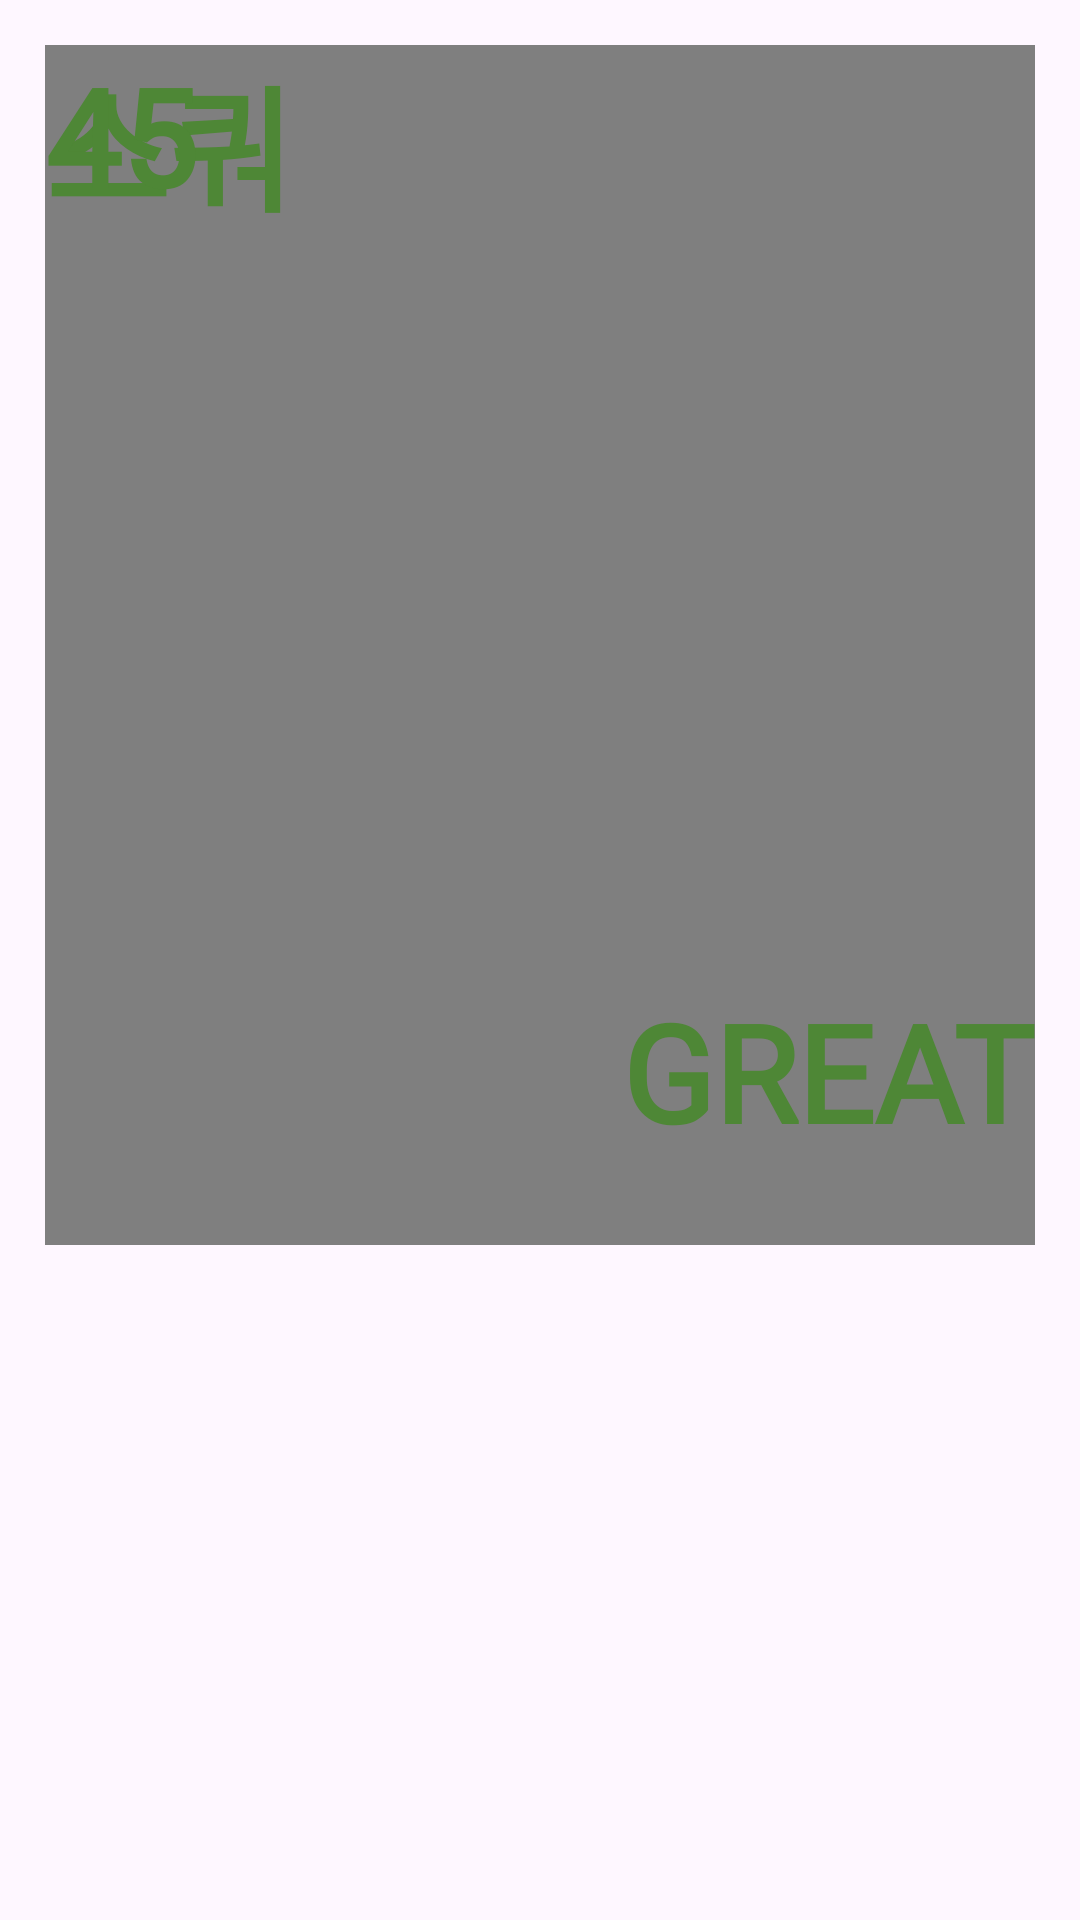

Android layout source for this screen:
<!-- AndroidManifest.xml: application theme Theme.Shannti -->
<!-- res/layout/posedetection.xml -->
<?xml version="1.0" encoding="utf-8"?>
<androidx.constraintlayout.widget.ConstraintLayout
    xmlns:android="http://schemas.android.com/apk/res/android"
    xmlns:app="http://schemas.android.com/apk/res-auto"
    xmlns:tools="http://schemas.android.com/tools"
    android:layout_width="match_parent"
    android:layout_height="match_parent"
    android:padding="15dp"
    tools:context=".PoseDetection">

    <VideoView
        android:id="@+id/squatVideoView"
        android:layout_width="340dp"
        android:layout_height="400dp"
        tools:layout_editor_absoluteX="16dp"
        tools:layout_editor_absoluteY="-5dp" />

    <TextView
        android:id="@+id/pageTitle"
        android:layout_width="107dp"
        android:layout_height="62dp"
        android:fontFamily="@font/myfont"
        android:text="스쿼트"
        android:textColor="#4E8736"
        android:textSize="45sp"
        android:textStyle="bold"
        tools:layout_editor_absoluteX="708dp"
        tools:layout_editor_absoluteY="157dp" />

    <TextureView
        android:id="@+id/cameraPreview"
        android:layout_width="340dp"
        android:layout_height="400dp"
        app:layout_constraintDimensionRatio="1:2"
        app:layout_constraintEnd_toEndOf="parent"
        app:layout_constraintHorizontal_bias="0.805"
        app:layout_constraintStart_toStartOf="parent"
        tools:layout_editor_absoluteY="-5dp" />

    <TextView
        android:id="@+id/countText"
        android:layout_width="wrap_content"
        android:layout_height="wrap_content"
        android:fontFamily="@font/myfont"
        android:text="45"
        android:textColor="#4E8736"
        android:textSize="45sp"
        android:textStyle="bold"
        tools:layout_editor_absoluteX="749dp"
        tools:layout_editor_absoluteY="243dp" />

    <TextView
        android:id="@+id/pose"
        android:layout_width="wrap_content"
        android:layout_height="wrap_content"
        android:layout_marginTop="312dp"
        android:fontFamily="@font/myfont"
        android:text="GREAT"
        android:textColor="#4E8736"
        android:textSize="45sp"
        android:textStyle="bold"
        app:layout_constraintEnd_toEndOf="parent"
        app:layout_constraintHorizontal_bias="1.0"
        app:layout_constraintStart_toStartOf="parent"
        app:layout_constraintTop_toTopOf="parent" />

    <ImageButton
        android:id="@+id/btn_menu"
        android:layout_width="70dp"
        android:layout_height="70dp"
        android:layout_margin="16dp"
        android:background="@android:color/transparent"
        android:scaleType="fitCenter"
        android:src="@drawable/menu"
        tools:layout_editor_absoluteX="760dp"
        tools:layout_editor_absoluteY="-15dp" />


</androidx.constraintlayout.widget.ConstraintLayout>
<!-- resources referenced by this layout -->
<resources>
  <style name="Theme.Shannti" parent="Base.Theme.Shannti" />
  <style name="Base.Theme.Shannti" parent="Theme.Material3.DayNight.NoActionBar">
          
          
      </style>
</resources>
